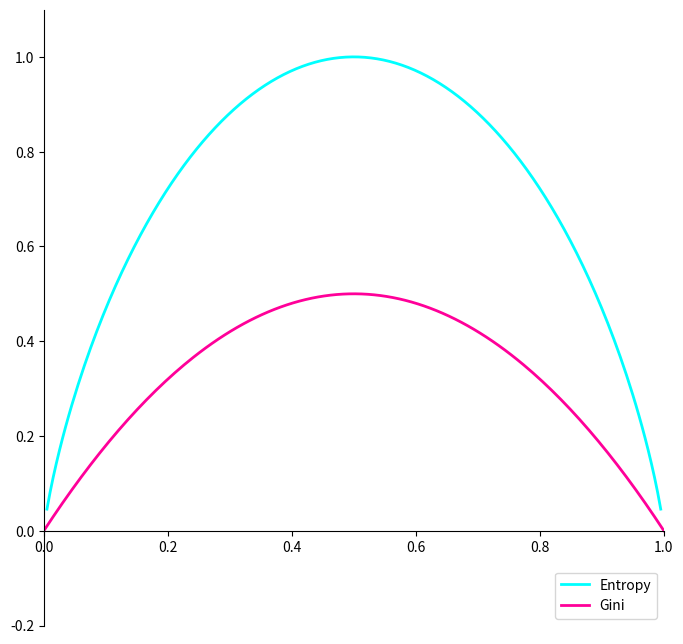

The matplotlib source for this figure:
# -*- coding:utf-8 -*-
# @Author : Byougert
# @Time : 2021/4/12 16:24

import matplotlib.pyplot as plt
import numpy as np


def entropy(p):
    return - p * np.log2(p) - (1 - p) * np.log2(1 - p)


def gini(p):
    return 1 - p ** 2 - (1 - p) ** 2


def main():
    p = np.linspace(0, 1, 200)
    y_entropy = entropy(p)
    y_gini = gini(p)

    plt.figure(figsize=(8, 8))
    plt.xlim(0, 1)
    plt.ylim(-0.2, 1.1)
    l1, = plt.plot(p, y_entropy, c='#00ffff', linewidth=2)
    l2, = plt.plot(p, y_gini, c='#ff0099', linewidth=2)
    ax = plt.gca()
    ax.spines['right'].set_color('None')
    ax.spines['top'].set_color('None')
    ax.xaxis.set_ticks_position('bottom')  # 设置bottom为x轴
    ax.yaxis.set_ticks_position('left')  # 设置left为x轴
    ax.spines['bottom'].set_position(('data', 0))  # 这个位置的括号要注意
    ax.spines['left'].set_position(('data', 0))
    plt.legend(handles=[l1, l2], labels=['Entropy', 'Gini'], loc='lower right')

    plt.show()


if __name__ == '__main__':
    main()
